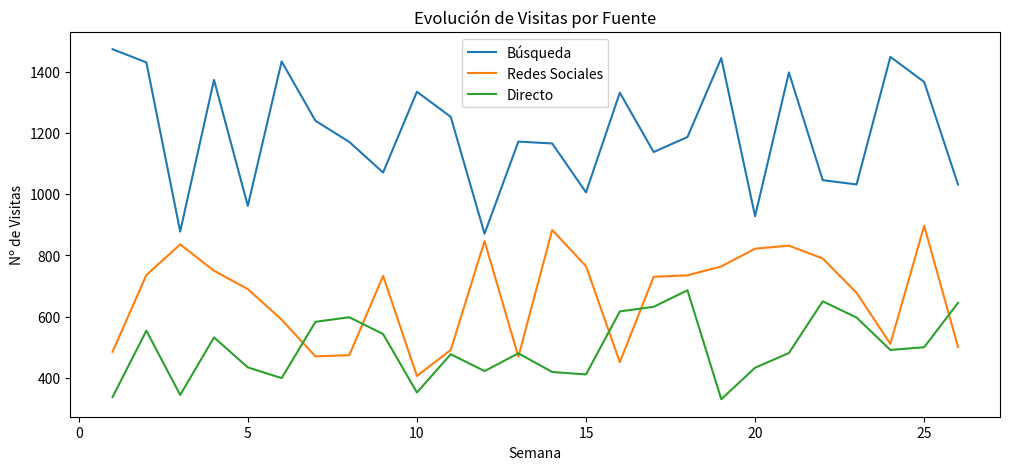

The script that saved this image:
# 5. Análisis de Tráfico Web
# Visitas y fuentes de tráfico web: Gráficos de líneas para mostrar la evolución de las visitas a un sitio web y 
# gráficos de barras apiladas o gráficos circulares para desglosar esas visitas por fuente de tráfico
# (directo, redes sociales, búsqueda, etc.). Tasa de rebote y tiempo de permanencia: Gráficos de dispersión para analizar 
# la relación entre la tasa de rebote y el tiempo medio de permanencia en el sitio, posiblemente para diferentes 
# categorías de páginas.
import matplotlib.pyplot as plt
import numpy as np

semanas = np.arange(1, 27)

# Visitas por fuente
fuentes = {
    'Búsqueda': np.random.randint(800, 1500, 26),
    'Redes Sociales': np.random.randint(400, 900, 26),
    'Directo': np.random.randint(300, 700, 26)
}

figura, ax = plt.subplots(figsize=(12, 5))

for fuente, visitas in fuentes.items():
    ax.plot(semanas, visitas, label=fuente)

# Personalizacion
ax.set_title('Evolución de Visitas por Fuente')
ax.set_xlabel('Semana')
ax.set_ylabel('Nº de Visitas')
ax.legend()
plt.show()
